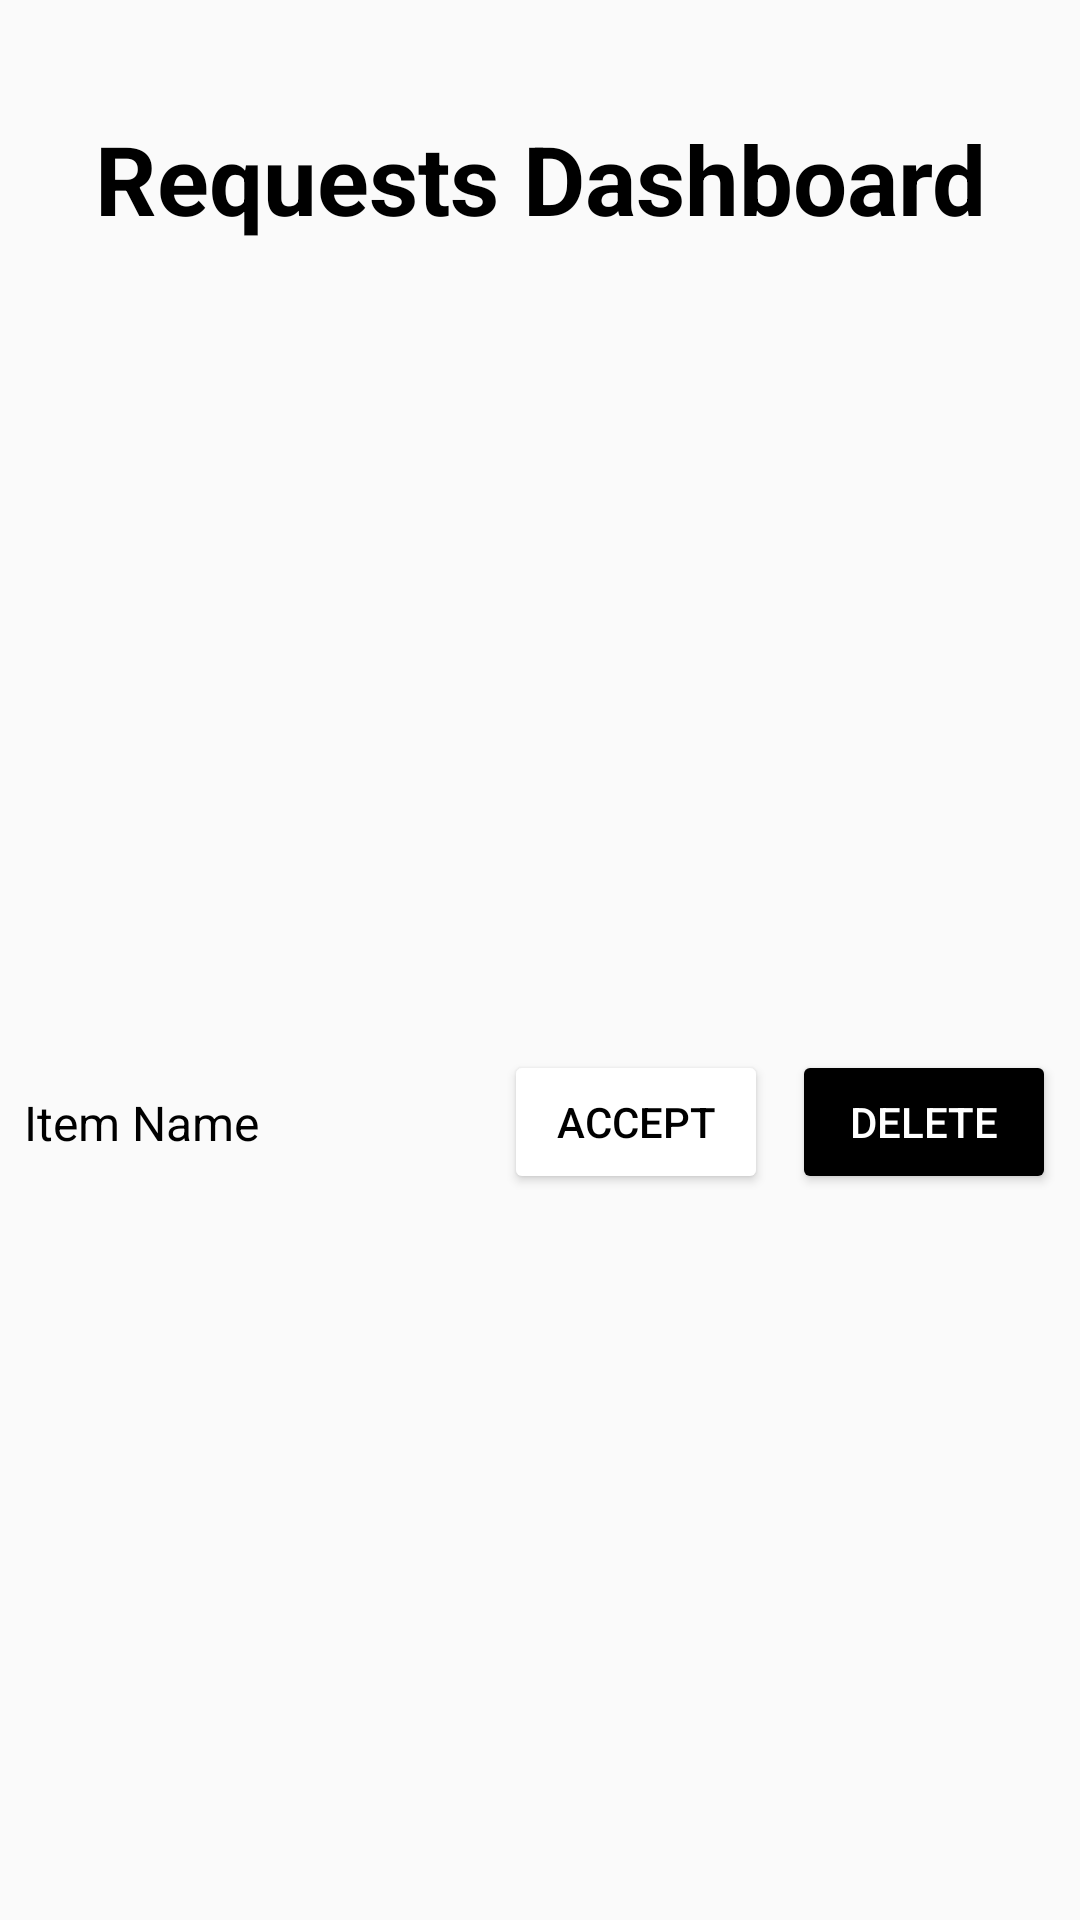

Reconstruct the res/layout file that produces this screen, plus the resources it refers to.
<!-- AndroidManifest.xml: application theme Theme.Rentify -->
<!-- res/layout/requested_item.xml -->
<?xml version="1.0" encoding="utf-8"?>
<androidx.constraintlayout.widget.ConstraintLayout
    xmlns:android="http://schemas.android.com/apk/res/android"
    xmlns:app="http://schemas.android.com/apk/res-auto"
    android:layout_width="match_parent"
    android:layout_height="wrap_content"
    android:padding="8dp">

    
    <TextView
        android:id="@+id/page_title"
        android:layout_width="0dp"
        android:layout_height="wrap_content"
        android:text="Requests Dashboard"
        android:fontFamily=""
        android:textSize="32sp"
        android:textStyle="bold"
        android:textColor="@android:color/black"
        android:gravity="center"
        app:layout_constraintStart_toStartOf="parent"
        app:layout_constraintEnd_toEndOf="parent"
        app:layout_constraintTop_toTopOf="parent"
        android:layout_marginTop="30dp"
        android:layout_marginBottom="40dp" />

    
    <TextView
        android:id="@+id/req_info_request"
        android:layout_width="0dp"
        android:layout_height="wrap_content"
        android:text="Item Name"
        android:textSize="16sp"
        android:textColor="@android:color/black"
        android:ellipsize="end"
        android:maxLines="1"
        app:layout_constraintStart_toStartOf="parent"
        app:layout_constraintEnd_toStartOf="@+id/approve_btn_request"
        app:layout_constraintTop_toBottomOf="@id/page_title"
        app:layout_constraintBottom_toBottomOf="parent"
        android:layout_marginEnd="8dp"
        android:layout_marginTop="35dp" />

    
    <Button
        android:id="@+id/approve_btn_request"
        android:layout_width="wrap_content"
        android:layout_height="wrap_content"
        android:text="Accept"
        android:textSize="14sp"
        android:textColor="@android:color/black"
        android:backgroundTint="@color/white"
        android:contentDescription="Accept Item"
        app:layout_constraintEnd_toStartOf="@+id/reject_btn_request"
        app:layout_constraintTop_toBottomOf="@id/page_title"
        app:layout_constraintBottom_toBottomOf="parent"
        android:layout_marginEnd="8dp"
        android:layout_marginTop="35dp"
        android:paddingHorizontal="16dp"
        android:paddingVertical="8dp" />

    
    <Button
        android:id="@+id/reject_btn_request"
        android:layout_width="wrap_content"
        android:layout_height="wrap_content"
        android:text="Delete"
        android:textSize="14sp"
        android:textColor="@android:color/white"
        android:backgroundTint="@color/black"
        android:contentDescription="Delete Item"
        app:layout_constraintEnd_toEndOf="parent"
        app:layout_constraintTop_toBottomOf="@id/page_title"
        app:layout_constraintBottom_toBottomOf="parent"
        android:layout_marginTop="35dp"
        android:paddingHorizontal="16dp"
        android:paddingVertical="8dp" />

</androidx.constraintlayout.widget.ConstraintLayout>
<!-- resources referenced by this layout -->
<resources>
  <color name="black">#FF000000</color>
  <color name="white">#FFFFFFFF</color>
  <style name="Theme.Rentify" parent="Base.Theme.Rentify" />
  <style name="Base.Theme.Rentify" parent="Theme.AppCompat.Light.NoActionBar">
          
          
          <item name="android:statusBarColor">@android:color/transparent</item>
          <item name="android:windowLightStatusBar">true
          </item> 
      </style>
</resources>
